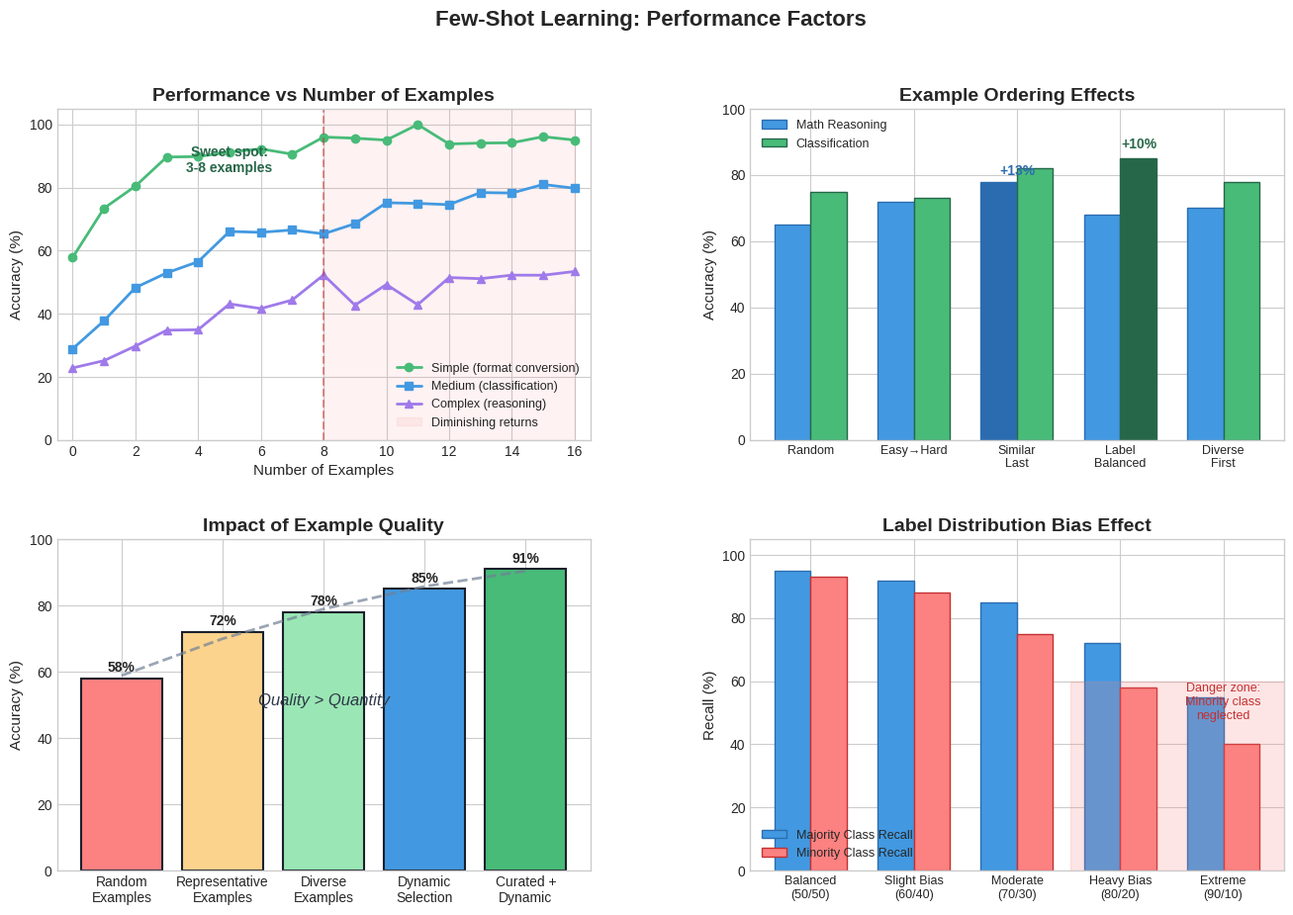

Generate this figure with matplotlib: (Note: this script raises an exception after producing the figure.)
"""
Few-Shot Learning Performance Visualization

This script creates visualizations showing how performance varies with the number
of examples, example ordering effects, and the importance of example quality.
"""

import numpy as np
import matplotlib.pyplot as plt
import seaborn as sns

# Set style
plt.style.use('seaborn-v0_8-whitegrid')


def create_few_shot_performance_viz():
    """Create visualizations for few-shot learning performance."""

    fig = plt.figure(figsize=(16, 10))
    gs = fig.add_gridspec(2, 2, hspace=0.3, wspace=0.3)

    # ============== Panel 1: Performance vs Number of Examples ==============
    ax1 = fig.add_subplot(gs[0, 0])

    n_examples = np.arange(0, 17)

    # Different task types with different learning curves
    # Simple task: quick saturation
    simple_task = 60 + 35 * (1 - np.exp(-n_examples / 2))
    simple_task = np.clip(simple_task + np.random.randn(17) * 2, 0, 100)

    # Complex task: slower learning
    complex_task = 30 + 50 * (1 - np.exp(-n_examples / 5))
    complex_task = np.clip(complex_task + np.random.randn(17) * 3, 0, 100)

    # Very complex: needs many examples
    very_complex = 20 + 40 * (1 - np.exp(-n_examples / 8))
    very_complex = np.clip(very_complex + np.random.randn(17) * 3, 0, 100)

    ax1.plot(n_examples, simple_task, 'o-', color='#48bb78', linewidth=2,
            markersize=6, label='Simple (format conversion)')
    ax1.plot(n_examples, complex_task, 's-', color='#4299e1', linewidth=2,
            markersize=6, label='Medium (classification)')
    ax1.plot(n_examples, very_complex, '^-', color='#9f7aea', linewidth=2,
            markersize=6, label='Complex (reasoning)')

    # Mark diminishing returns region
    ax1.axvspan(8, 16, alpha=0.1, color='#fc8181', label='Diminishing returns')
    ax1.axvline(x=8, color='#c53030', linestyle='--', alpha=0.5)

    ax1.set_xlabel('Number of Examples', fontsize=11)
    ax1.set_ylabel('Accuracy (%)', fontsize=11)
    ax1.set_title('Performance vs Number of Examples', fontsize=14, fontweight='bold')
    ax1.legend(loc='lower right', fontsize=9)
    ax1.set_ylim(0, 105)
    ax1.set_xlim(-0.5, 16.5)

    # Annotation
    ax1.annotate('Sweet spot:\n3-8 examples', xy=(5, 85), fontsize=10,
                ha='center', color='#276749', fontweight='bold')

    # ============== Panel 2: Ordering Effects ==============
    ax2 = fig.add_subplot(gs[0, 1])

    orderings = ['Random', 'Easy→Hard', 'Similar\nLast', 'Label\nBalanced', 'Diverse\nFirst']
    math_scores = [65, 72, 78, 68, 70]
    classification_scores = [75, 73, 82, 85, 78]

    x = np.arange(len(orderings))
    width = 0.35

    bars1 = ax2.bar(x - width/2, math_scores, width, label='Math Reasoning',
                   color='#4299e1', edgecolor='#2b6cb0')
    bars2 = ax2.bar(x + width/2, classification_scores, width, label='Classification',
                   color='#48bb78', edgecolor='#276749')

    # Highlight best for each
    bars1[2].set_color('#2b6cb0')
    bars2[3].set_color('#276749')

    ax2.set_ylabel('Accuracy (%)', fontsize=11)
    ax2.set_title('Example Ordering Effects', fontsize=14, fontweight='bold')
    ax2.set_xticks(x)
    ax2.set_xticklabels(orderings, fontsize=9)
    ax2.legend(fontsize=9)
    ax2.set_ylim(0, 100)

    # Add improvement annotations
    ax2.annotate('+13%', xy=(2, 80), fontsize=10, color='#2b6cb0',
                fontweight='bold', ha='center')
    ax2.annotate('+10%', xy=(3.18, 88), fontsize=10, color='#276749',
                fontweight='bold', ha='center')

    # ============== Panel 3: Example Quality Impact ==============
    ax3 = fig.add_subplot(gs[1, 0])

    quality_levels = ['Random\nExamples', 'Representative\nExamples', 'Diverse\nExamples',
                      'Dynamic\nSelection', 'Curated +\nDynamic']
    performance = [58, 72, 78, 85, 91]
    colors = ['#fc8181', '#fbd38d', '#9ae6b4', '#4299e1', '#48bb78']

    bars = ax3.bar(quality_levels, performance, color=colors, edgecolor='#1a202c', linewidth=1.5)

    ax3.set_ylabel('Accuracy (%)', fontsize=11)
    ax3.set_title('Impact of Example Quality', fontsize=14, fontweight='bold')
    ax3.set_ylim(0, 100)

    # Add value labels
    for bar, val in zip(bars, performance):
        ax3.annotate(f'{val}%', xy=(bar.get_x() + bar.get_width()/2, val + 2),
                    ha='center', fontsize=10, fontweight='bold')

    # Add trend line
    x_pos = np.arange(len(quality_levels))
    z = np.polyfit(x_pos, performance, 2)
    p = np.poly1d(z)
    ax3.plot(x_pos, p(x_pos), '--', color='#718096', linewidth=2, alpha=0.7)

    ax3.text(2, 50, 'Quality > Quantity', fontsize=12, ha='center',
            style='italic', color='#2d3748')

    # ============== Panel 4: Label Distribution Bias ==============
    ax4 = fig.add_subplot(gs[1, 1])

    scenarios = ['Balanced\n(50/50)', 'Slight Bias\n(60/40)', 'Moderate\n(70/30)',
                'Heavy Bias\n(80/20)', 'Extreme\n(90/10)']
    true_positive_rate = [95, 92, 85, 72, 55]
    true_negative_rate = [93, 88, 75, 58, 40]

    x = np.arange(len(scenarios))
    width = 0.35

    ax4.bar(x - width/2, true_positive_rate, width, label='Majority Class Recall',
           color='#4299e1', edgecolor='#2b6cb0')
    ax4.bar(x + width/2, true_negative_rate, width, label='Minority Class Recall',
           color='#fc8181', edgecolor='#c53030')

    ax4.set_ylabel('Recall (%)', fontsize=11)
    ax4.set_title('Label Distribution Bias Effect', fontsize=14, fontweight='bold')
    ax4.set_xticks(x)
    ax4.set_xticklabels(scenarios, fontsize=9)
    ax4.legend(fontsize=9, loc='lower left')
    ax4.set_ylim(0, 105)

    # Add warning zone
    ax4.axhspan(0, 60, xmin=0.6, xmax=1, alpha=0.2, color='#fc8181')
    ax4.text(4, 48, 'Danger zone:\nMinority class\nneglected', fontsize=9,
            ha='center', color='#c53030')

    plt.suptitle('Few-Shot Learning: Performance Factors',
                fontsize=16, fontweight='bold', y=0.98)

    # Save the figure
    output_path = '/Users/abhinaavramesh/Desktop/GoogleSDE_InterviewPrep/docs/genai/assets/images/prompt-engineering/few_shot_performance.png'
    plt.savefig(output_path, dpi=150, bbox_inches='tight', facecolor='white', edgecolor='none')
    plt.close()

    print(f"Saved: {output_path}")
    return output_path


if __name__ == "__main__":
    create_few_shot_performance_viz()
